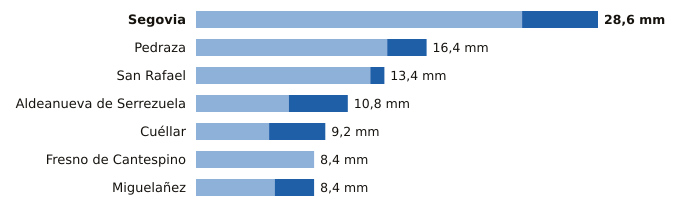

Values plotted in this chart, from the file beside it:
estacion, provincia, indicativo, mm_6_dias_anteriores, mm_hoy, mm_7_dias, horas_de_hoy
Segovia, Segovia, 2465, 23.2, 5.4, 28.6, 19
Pedraza, Segovia, 2182C, 13.6, 2.8, 16.4, 18
San Rafael, Segovia, 2471Y, 12.4, 1.0, 13.4, 17
Aldeanueva de Serrezuela, Segovia, 2140A, 6.6, 4.2, 10.8, 19
Cuéllar, Segovia, 2192C, 5.2, 4.0, 9.2, 17
Fresno de Cantespino, Segovia, 2135A, 8.4, 0.0, 8.4, 16
Miguelañez, Segovia, 2482B, 5.6, 2.8, 8.4, 15
